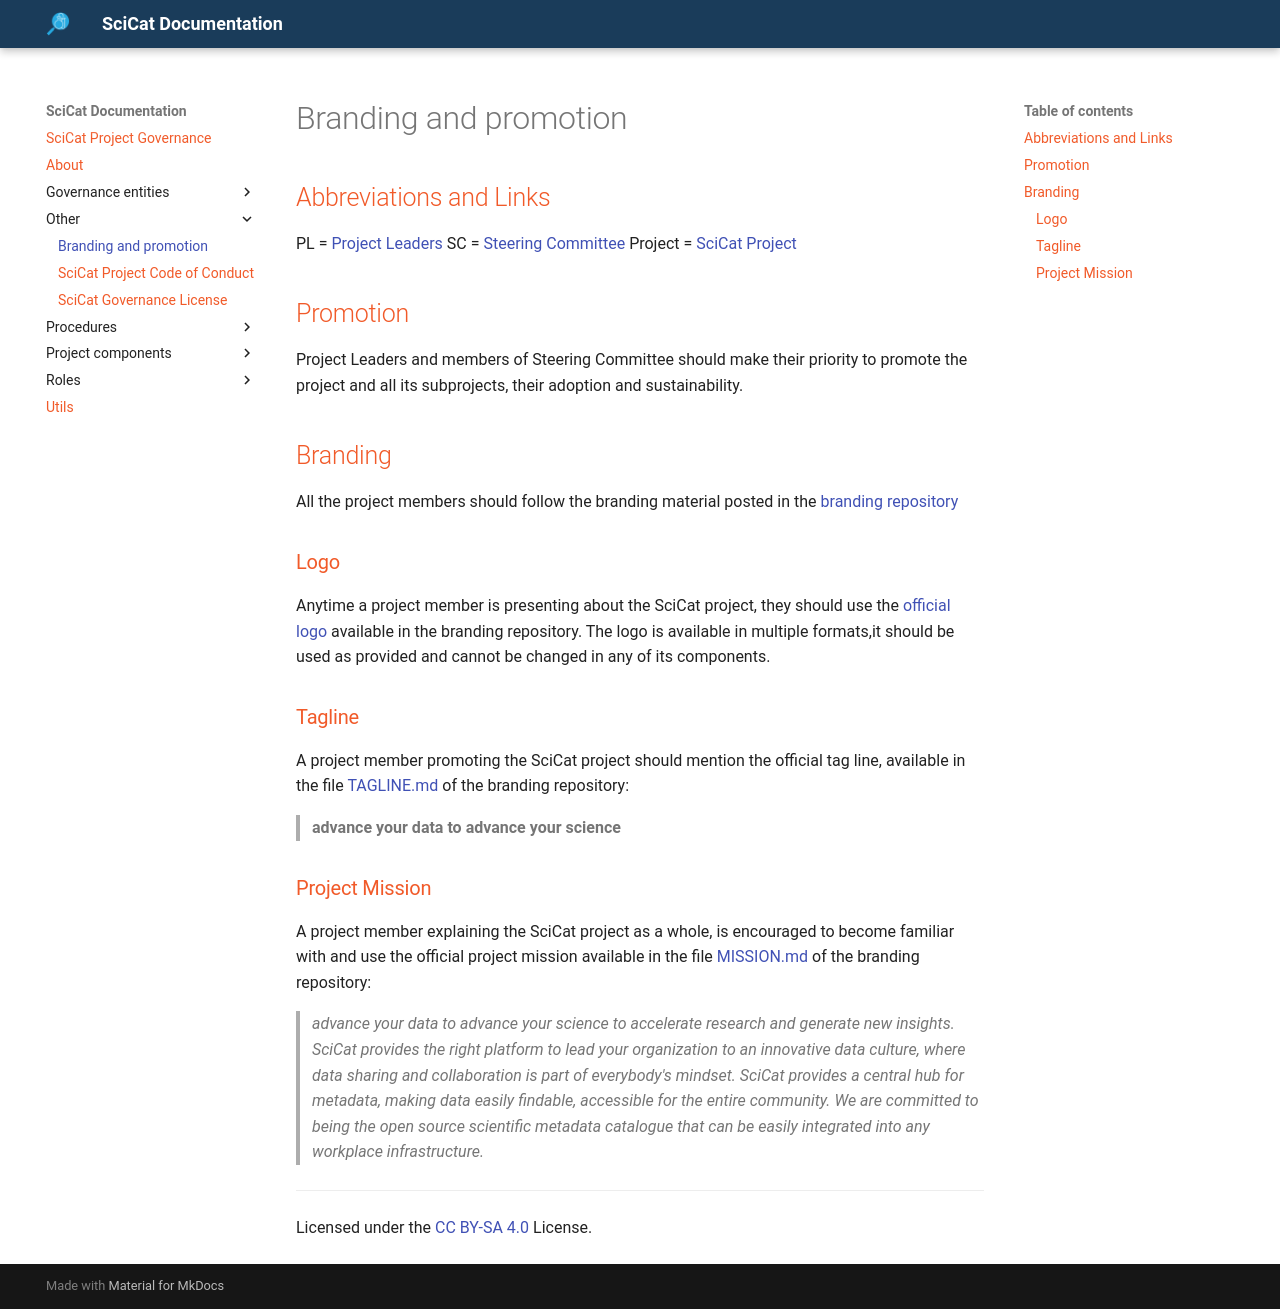

repository: SciCatProject/governance · page: main/other/BRANDING/index.html · generator: mkdocs

# Branding and promotion

## Abbreviations and Links

PL = [Project Leaders](../governance-entities/PROJECT-LEADERS.md)
SC = [Steering Committee](../governance-entities/STEERING-COMMITTEE.md)
Project = [SciCat Project](../project-components/SCICAT-PROJECT.md)

## Promotion

Project Leaders and members of Steering Committee should make their priority to promote the project and all its subprojects, their adoption and sustainability.

## Branding

All the project members should follow the branding material posted in the [branding repository](https://github.com/sciCatProject/branding)

### Logo

Anytime a project member is presenting about the SciCat project, they should use the [official logo](https://github.com/SciCatProject/branding/tree/master/logo) available in the branding repository.
The logo is available in multiple formats,it should be used as provided and cannot be changed in any of its components.

### Tagline

A project member promoting the SciCat project should mention the official tag line, available in the file [TAGLINE.md](https://github.com/SciCatProject/branding/blob/master/TAGLINE.md) of the branding repository:

> __advance your data to advance your science__

### Project Mission

A project member explaining the SciCat project as a whole, is encouraged to become familiar with and use the official project mission available in the file [MISSION.md](https://github.com/SciCatProject/branding/blob/master/MISSION.md) of the branding repository:

> _advance your data to advance your science to accelerate research and generate new insights. SciCat provides the right platform to lead your organization to an innovative data culture, where data sharing and collaboration is part of everybody's mindset. SciCat provides a central hub for metadata, making data easily findable, accessible for the entire community. We are committed to being the open source scientific metadata catalogue that can be easily integrated into any workplace infrastructure._

***
Licensed under the [CC BY-SA 4.0](https://creativecommons.org/licenses/by-sa/4.0/) License.
